9-way image classification set "dataset_damage" from GitHub (sirnikLiK/krabs); label vocabulary: damage 10 to 19 percent, damage 20 to 29 percent, damage 30 to 39 percent, damage 40 to 49 percent, damage 50 to 59 percent, damage 60 to 69 percent, damage 70 to 79 percent, damage 80 to 89 percent, damage 90 to 99 percent.

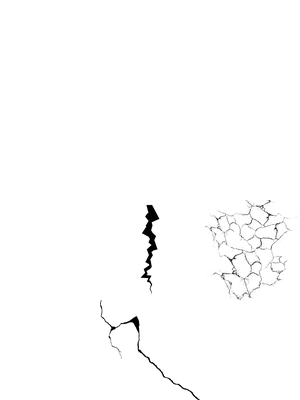
Label: damage 40 to 49 percent

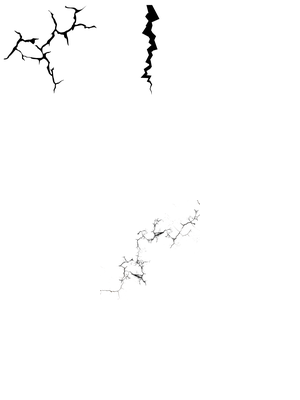
Label: damage 20 to 29 percent

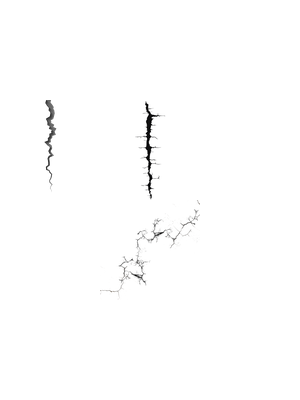
Label: damage 50 to 59 percent

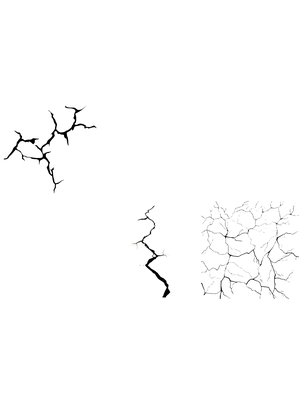
Label: damage 30 to 39 percent

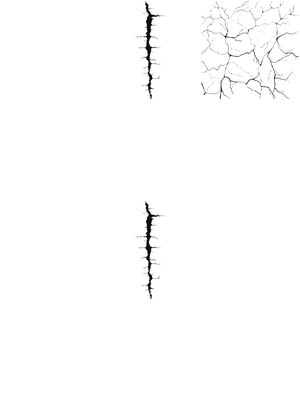
Label: damage 20 to 29 percent

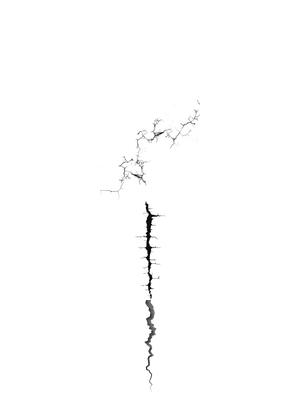
Label: damage 50 to 59 percent
